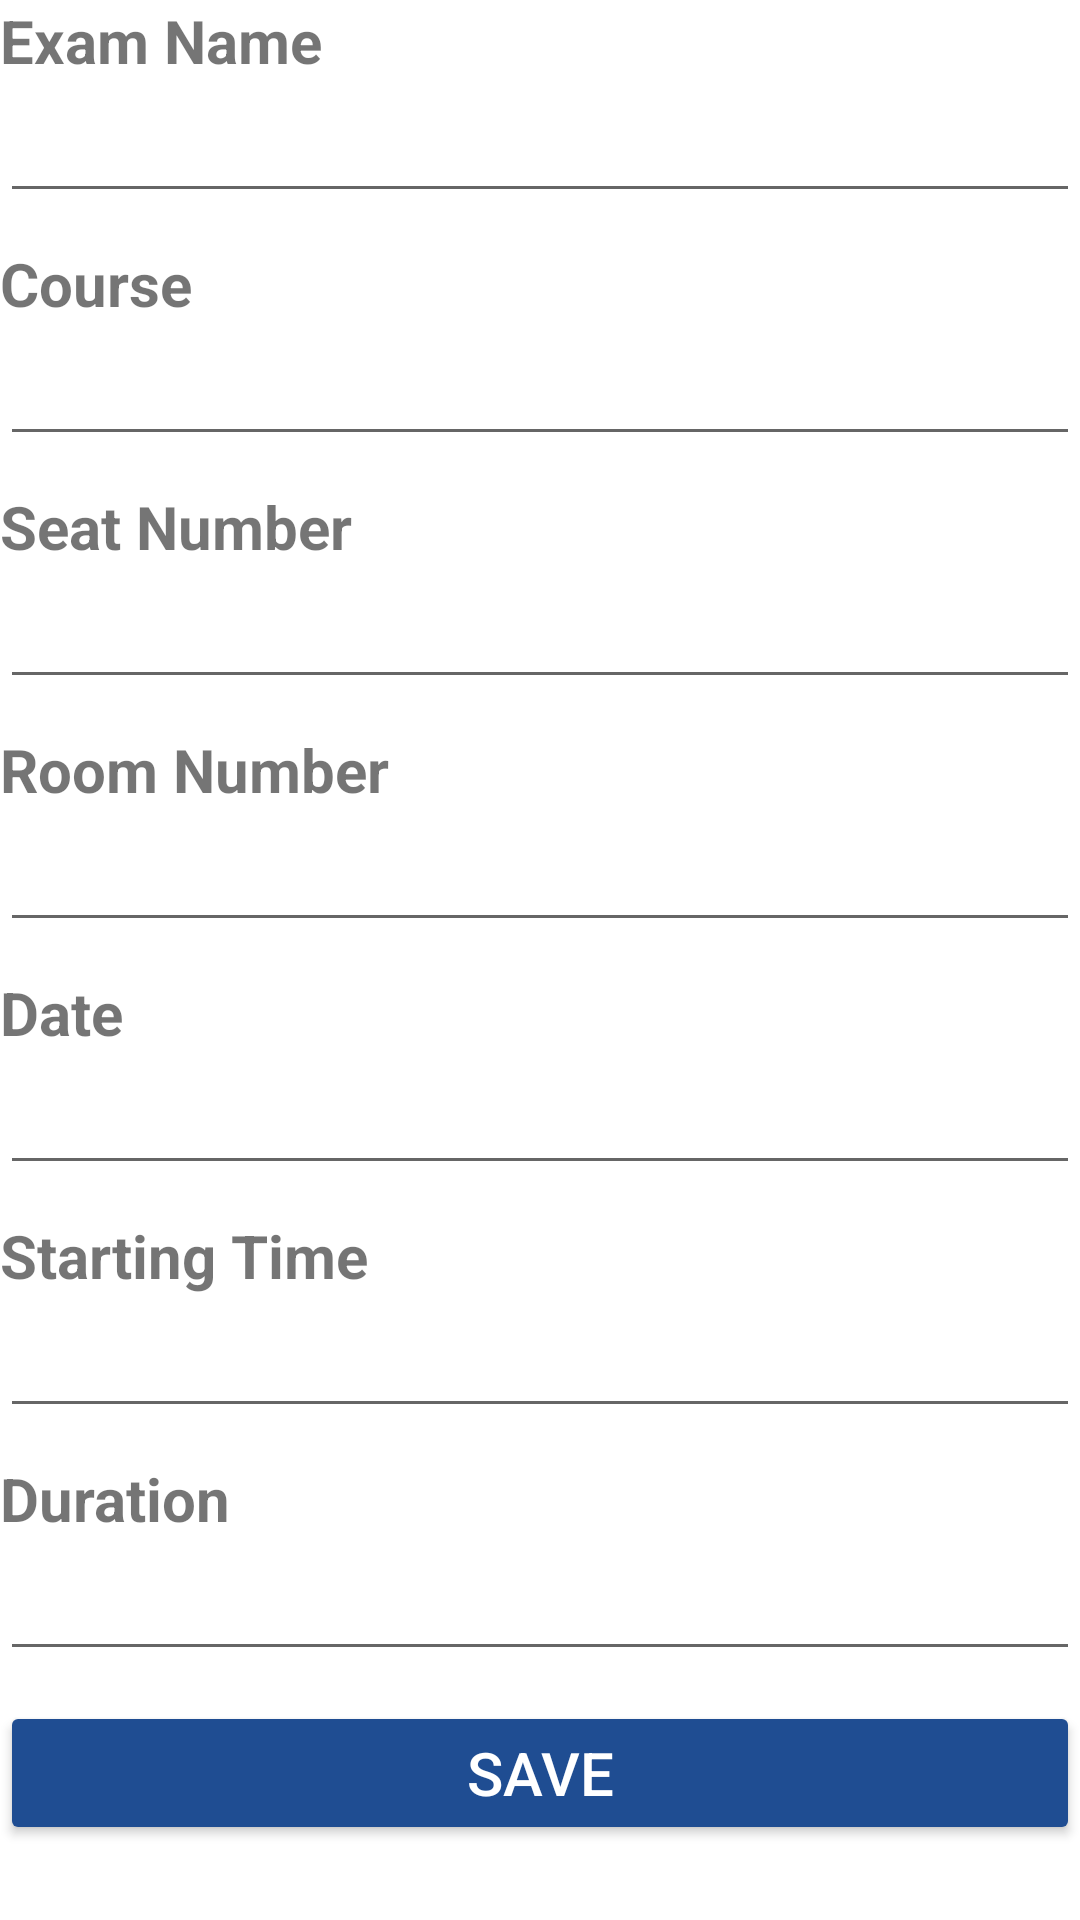

This screen was rendered from an Android layout file. Write that file and the resources it references.
<!-- AndroidManifest.xml: application theme Theme.MobileAndroidJavaProject -->
<!-- res/layout/activity_add_exam.xml -->
<?xml version="1.0" encoding="utf-8"?>
<LinearLayout xmlns:android="http://schemas.android.com/apk/res/android"
    xmlns:app="http://schemas.android.com/apk/res-auto"
    xmlns:tools="http://schemas.android.com/tools"
    android:id="@+id/main"
    android:orientation="vertical"
    android:layout_marginTop="20dp"
    android:layout_marginHorizontal="20dp"
    android:layout_width="match_parent"
    android:layout_height="match_parent"
    tools:context=".ui.add.AddExamActivity">

    <TextView
        android:layout_width="match_parent"
        android:layout_height="wrap_content"
        android:text="Exam Name"
        android:textSize="20sp"
        android:textStyle="bold"/>
    <EditText
        android:layout_width="match_parent"
        android:layout_height="wrap_content"
        android:textSize="20sp"
        android:inputType="text"
        android:layout_marginBottom="10dp"/>

    <TextView
        android:layout_width="match_parent"
        android:layout_height="wrap_content"
        android:text="Course"
        android:textSize="20sp"
        android:textStyle="bold"/>
    <EditText
        android:layout_width="match_parent"
        android:layout_height="wrap_content"
        android:textSize="20sp"
        android:inputType="text"
        android:layout_marginBottom="10dp"/>

    <TextView
        android:layout_width="match_parent"
        android:layout_height="wrap_content"
        android:text="Seat Number"
        android:textSize="20sp"
        android:textStyle="bold"/>
    <EditText
        android:layout_width="match_parent"
        android:layout_height="wrap_content"
        android:textSize="20sp"
        android:inputType="text"
        android:layout_marginBottom="10dp"/>

    <TextView
        android:layout_width="match_parent"
        android:layout_height="wrap_content"
        android:text="Room Number"
        android:textSize="20sp"
        android:textStyle="bold"/>
    <EditText
        android:layout_width="match_parent"
        android:layout_height="wrap_content"
        android:textSize="20sp"
        android:inputType="text"
        android:layout_marginBottom="10dp"/>

    <TextView
        android:layout_width="match_parent"
        android:layout_height="wrap_content"
        android:text="Date"
        android:textSize="20sp"
        android:textStyle="bold"/>
    <EditText
        android:layout_width="match_parent"
        android:layout_height="wrap_content"
        android:textSize="20sp"
        android:inputType="text"
        android:layout_marginBottom="10dp"/>

    <TextView
        android:layout_width="match_parent"
        android:layout_height="wrap_content"
        android:text="Starting Time"
        android:textSize="20sp"
        android:textStyle="bold"/>
    <EditText
        android:layout_width="match_parent"
        android:layout_height="wrap_content"
        android:textSize="20sp"
        android:inputType="text"
        android:layout_marginBottom="10dp"/>

    <TextView
        android:layout_width="match_parent"
        android:layout_height="wrap_content"
        android:text="Duration"
        android:textSize="20sp"
        android:textStyle="bold"/>
    <EditText
        android:layout_width="match_parent"
        android:layout_height="wrap_content"
        android:textSize="20sp"
        android:inputType="number"
        android:layout_marginBottom="10dp"/>

    <Button
        android:layout_width="match_parent"
        android:layout_height="wrap_content"
        android:backgroundTint="@color/primary"
        android:textColor="@color/white"
        android:text="Save"
        android:textSize="20sp"/>
</LinearLayout>
<!-- resources referenced by this layout -->
<resources>
  <color name="primary">#FF1f4d92</color>
  <color name="white">#FFFFFFFF</color>
  <style name="Theme.MobileAndroidJavaProject" parent="Theme.MaterialComponents.DayNight.DarkActionBar">
          
          <item name="colorPrimary">@color/purple_500</item>
          <item name="colorPrimaryVariant">@color/purple_700</item>
          <item name="colorOnPrimary">@color/white</item>
          
          <item name="colorSecondary">@color/teal_200</item>
          <item name="colorSecondaryVariant">@color/teal_700</item>
          <item name="colorOnSecondary">@color/black</item>
          
          <item name="android:statusBarColor">?attr/colorPrimaryVariant</item>
          
      </style>
  <color name="purple_500">#FF1f4d92</color>
  <color name="purple_700">#FF1f4d92</color>
  <color name="teal_200">#FF1f4d92</color>
  <color name="teal_700">#FF1f4d92</color>
  <color name="black">#FF000000</color>
</resources>
